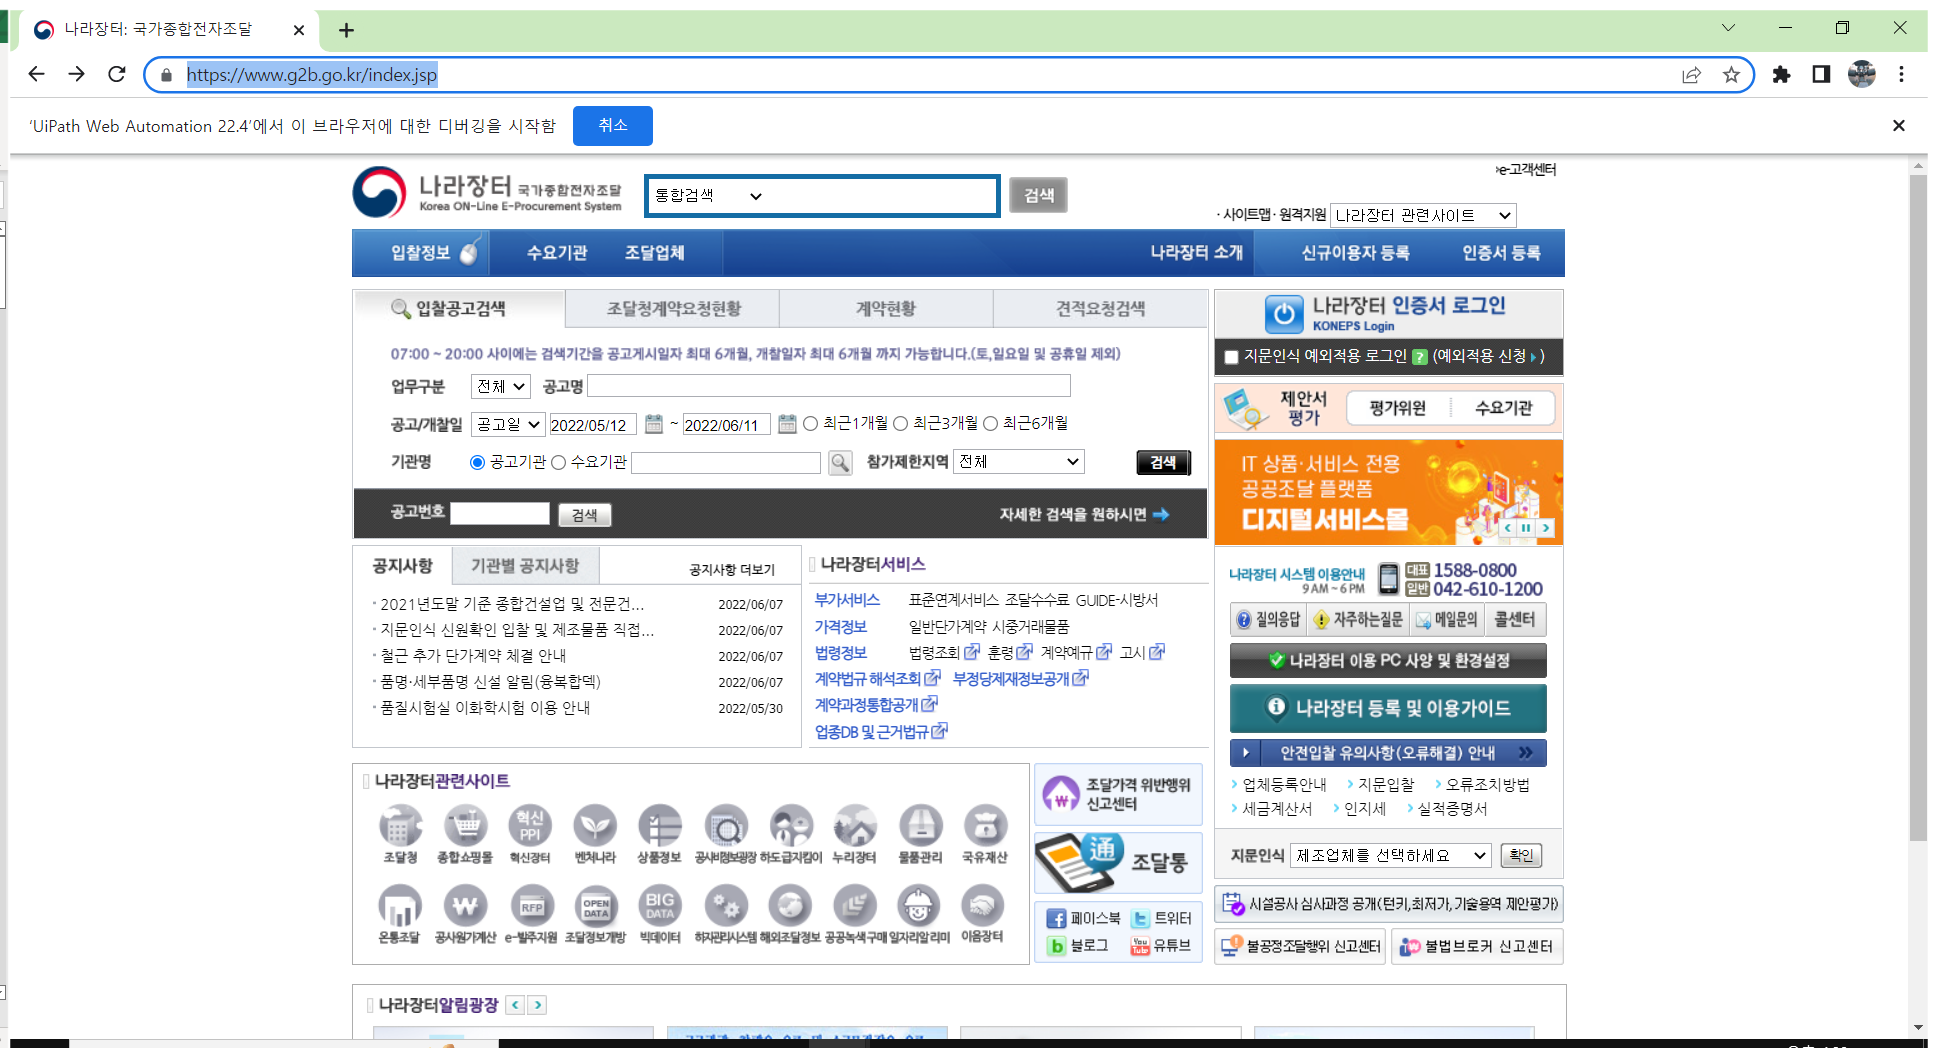
Task: 나라장터 입찰공고 스크랩 후 이메일 발송
Workflow: Main

Step 1: Use Browser Chrome: 나라장터: 국가종합전자조달 in window '나라장터: 국가종합전자조달' (chrome.exe)

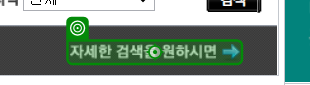
Step 2: click

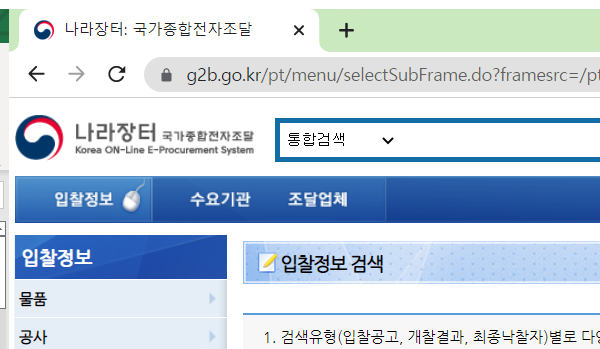
Step 3: Attach Browser 입찰공고 검색 in window '나라장터: 국가종합전자조달' (chrome.exe)

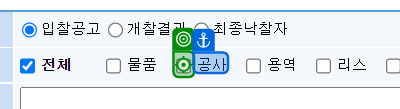
Step 4: click on '공사'

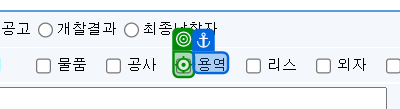
Step 5: click on '용역'

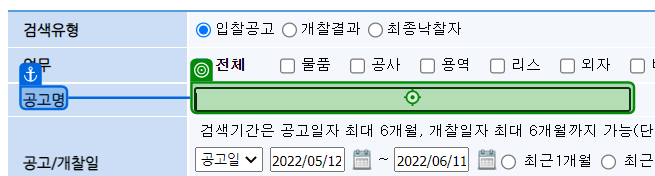
Step 6: type "가스" into '공고명'

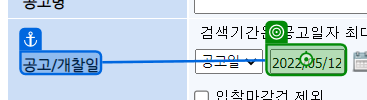
Step 7: type "[Now.AddDays(-7).ToString("yyyyMMdd")]" into '공고/개찰일'

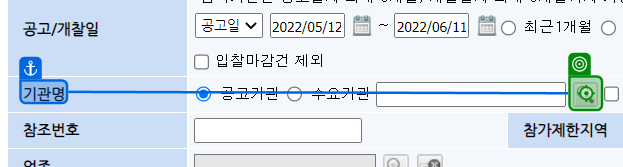
Step 8: click on '기관검색'

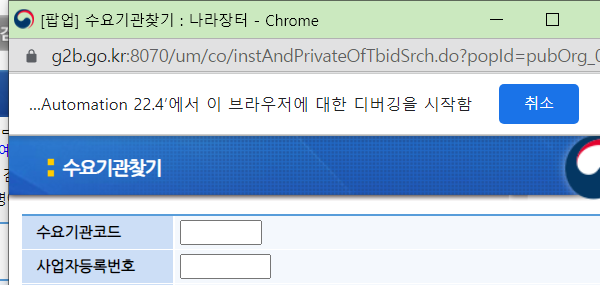
Step 9: Attach Window 'chrome.exe [팝업]' on the element in window '[팝업] 수요기관찾기 : 나라장터 - Chrome' (chrome.exe)

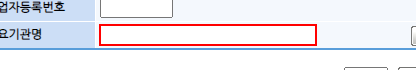
Step 10: type "한국전력공사" into the text box in window '[팝업] 수요기관찾기 : 나라장터' (chrome.exe)

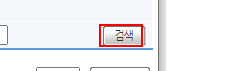
Step 11: click on the element in window '[팝업] 수요기관찾기 : 나라장터' (chrome.exe)

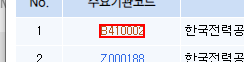
Step 12: click on the link in window '[팝업] 수요기관찾기 : 나라장터' (chrome.exe)

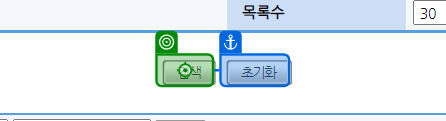
Step 13: click on '검색'

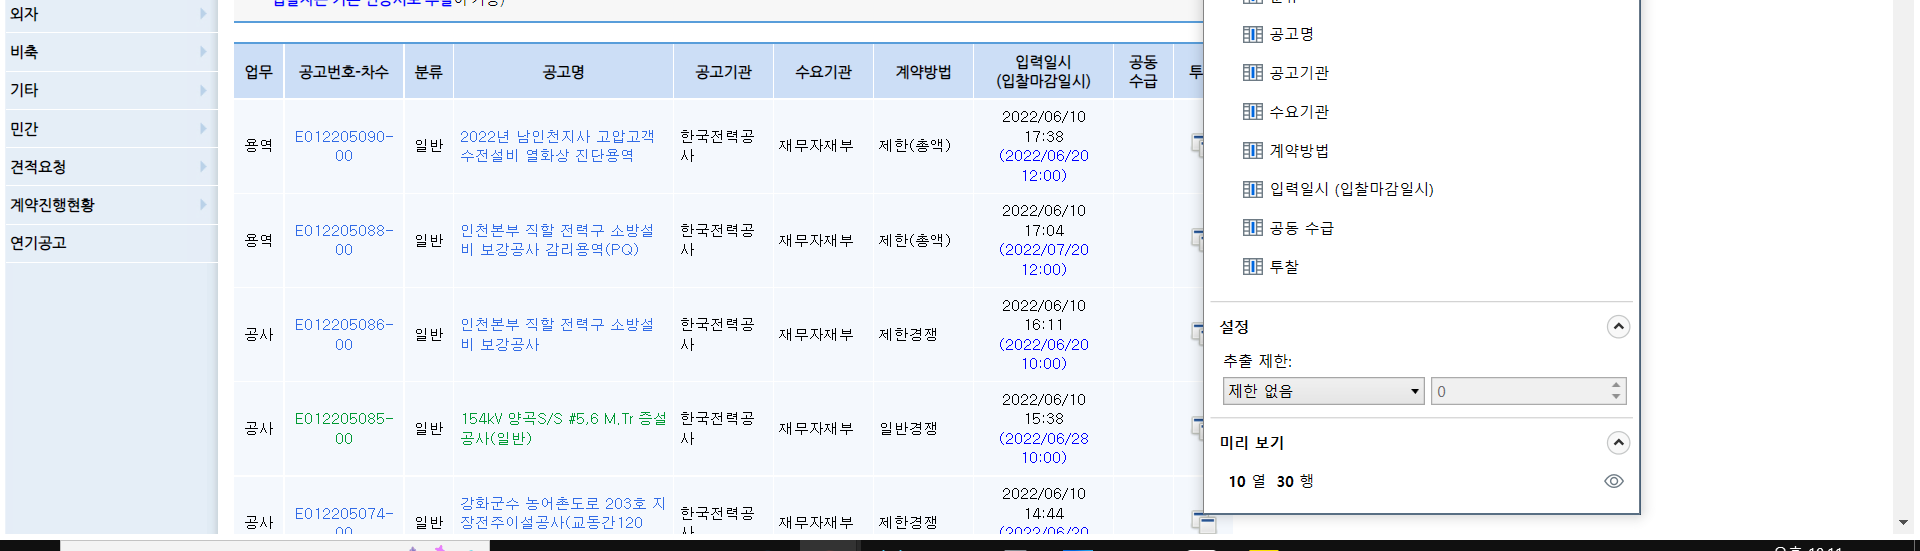
Step 14: get-text

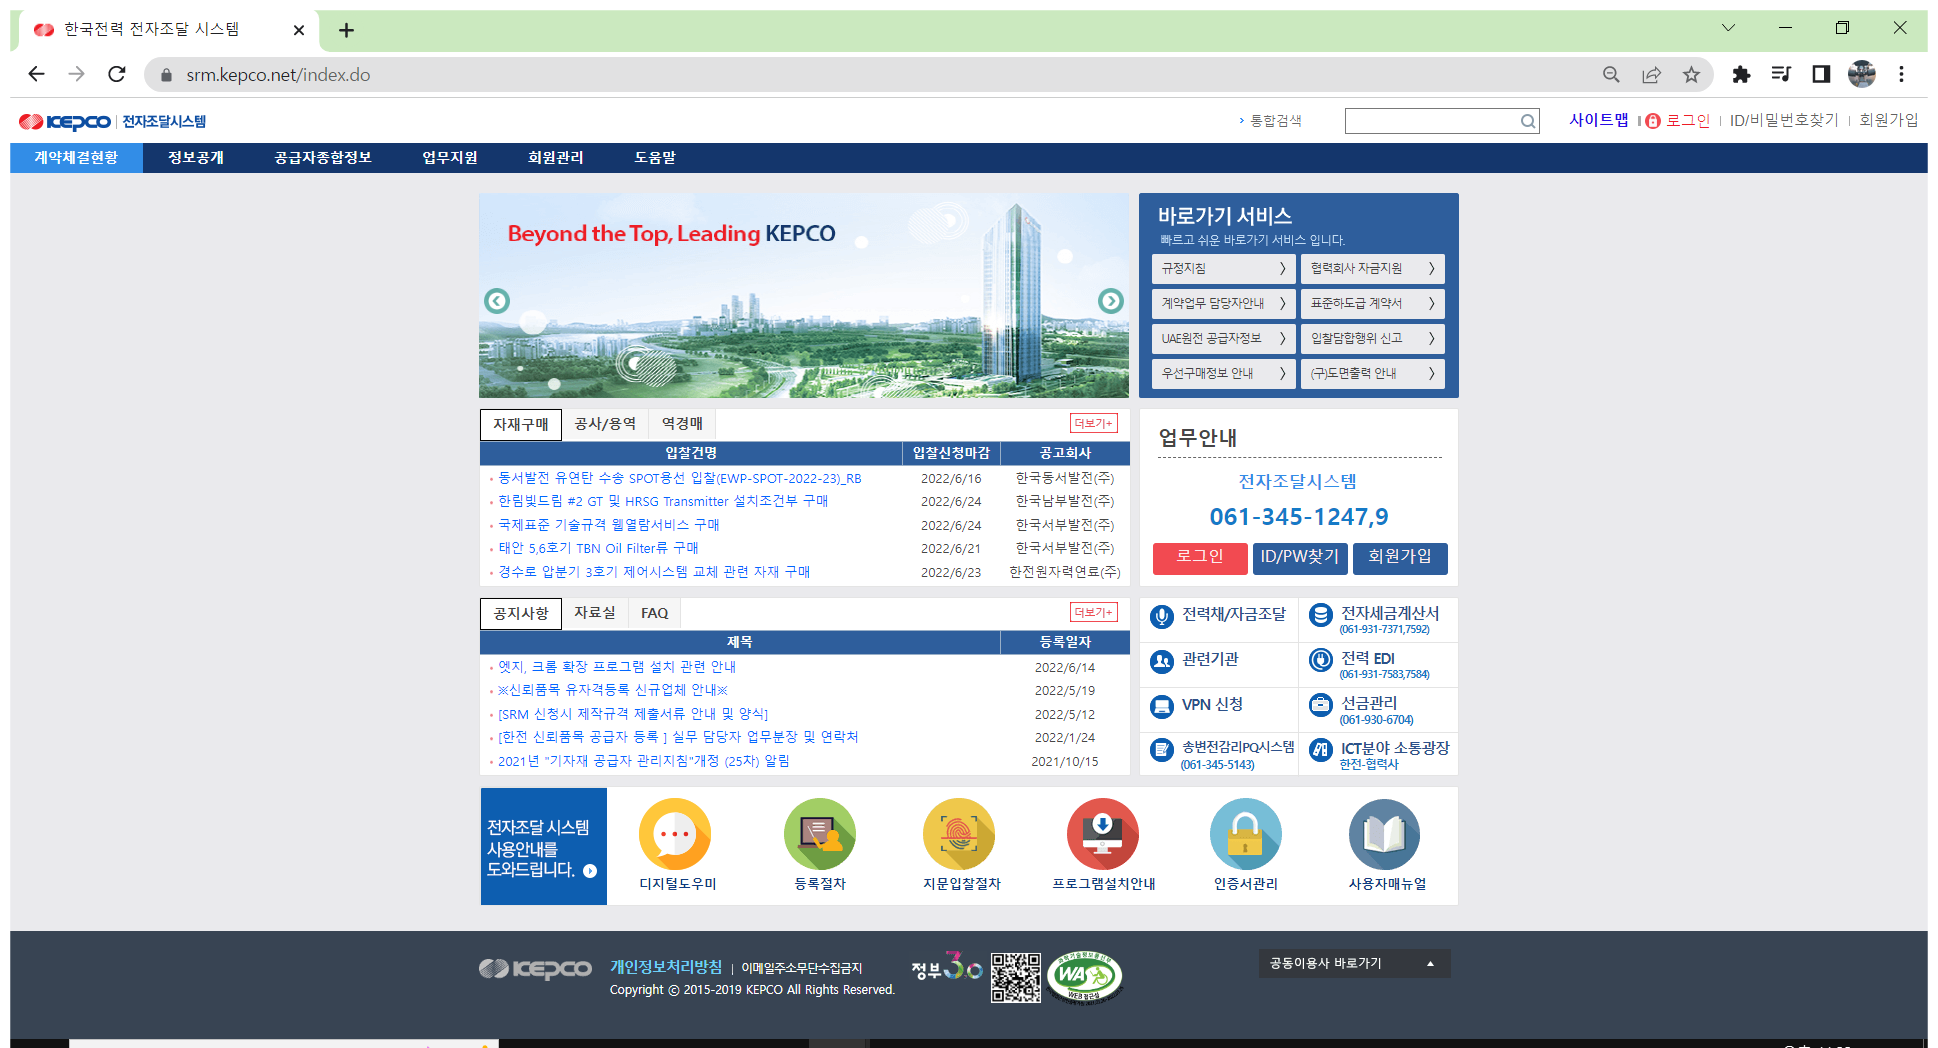
Step 15: Use Browser Chrome: 한국전력 전자조달 시스템 in window '한국전력 전자조달 시스템' (chrome.exe)

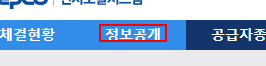
Step 16: click on the element

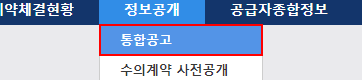
Step 17: click on the link

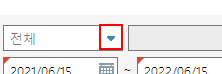
Step 18: click on the link

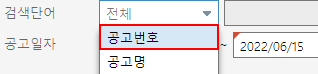
Step 19: click on the list item

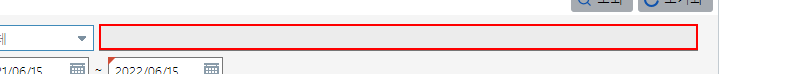
Step 20: type "[Row.item("공고번호").ToString.Split("-"c).First+ "[k(enter)]"]" into the text box

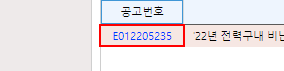
Step 21: click on the grouping in window '정보공개 > 통합공고 | 한국전력 전자조달 시스템 - Chrome' (chrome.exe)

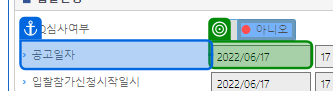
Step 22: get-text from '공고일자'

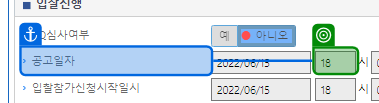
Step 23: get-text from '공고일자'

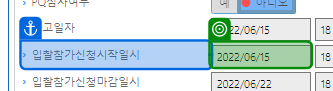
Step 24: get-text from '입찰참가신청시작일시'

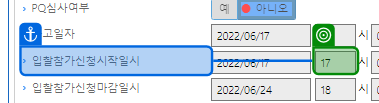
Step 25: get-text from '입찰참가신청시작일시'

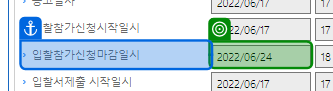
Step 26: get-text from '입찰참가신청마감일시'

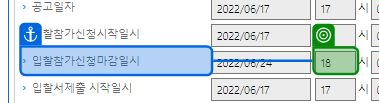
Step 27: get-text from '입찰참가신청마감일시'

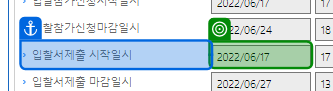
Step 28: get-text from '입찰서제출 시작일시'

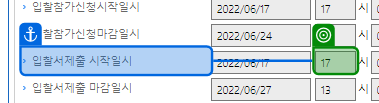
Step 29: get-text from '입찰서제출 시작일시'

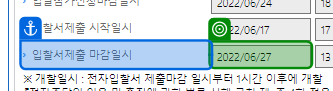
Step 30: get-text from '입찰서제출 마감일시'

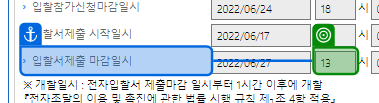
Step 31: get-text from '입찰서제출 마감일시'

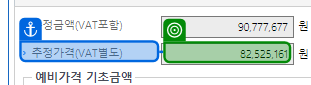
Step 32: get-text from '추정가격(VAT별도)'

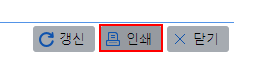
Step 33: click on the push button '인쇄' in window '정보공개 > 통합공고 | 한국전력 전자조달 시스템 - Chrome' (chrome.exe)

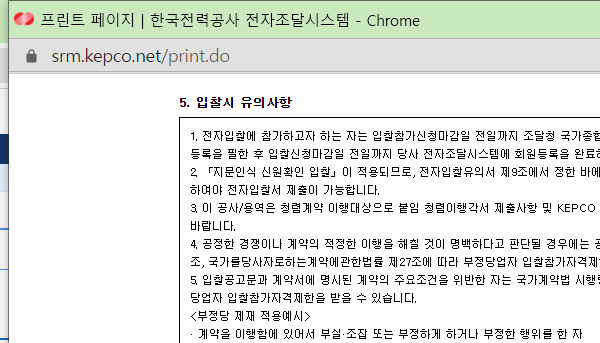
Step 34: Attach Window 'chrome.exe 프린트' on the element in window '프린트 페이지 | 한국전력공사 전자조달시스템 - Chrome' (chrome.exe)

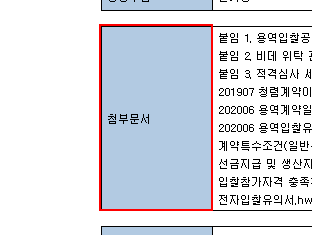
Step 35: Find Relative Element 'row header  첨부문서' on the row header '첨부문서'

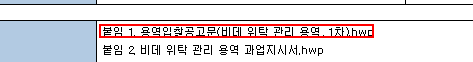
Step 36: click on the link '붙임 1. 용역입찰공고문(비데 위탁 관리 용역, 1차).hwp'

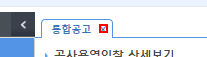
Step 37: click on the grouping in window '정보공개 > 통합공고 | 한국전력 전자조달 시스템 - Chrome' (chrome.exe)

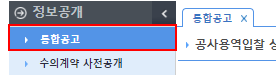
Step 38: click on the element in window '정보공개 > 통합공고 | 한국전력 전자조달 시스템' (chrome.exe)